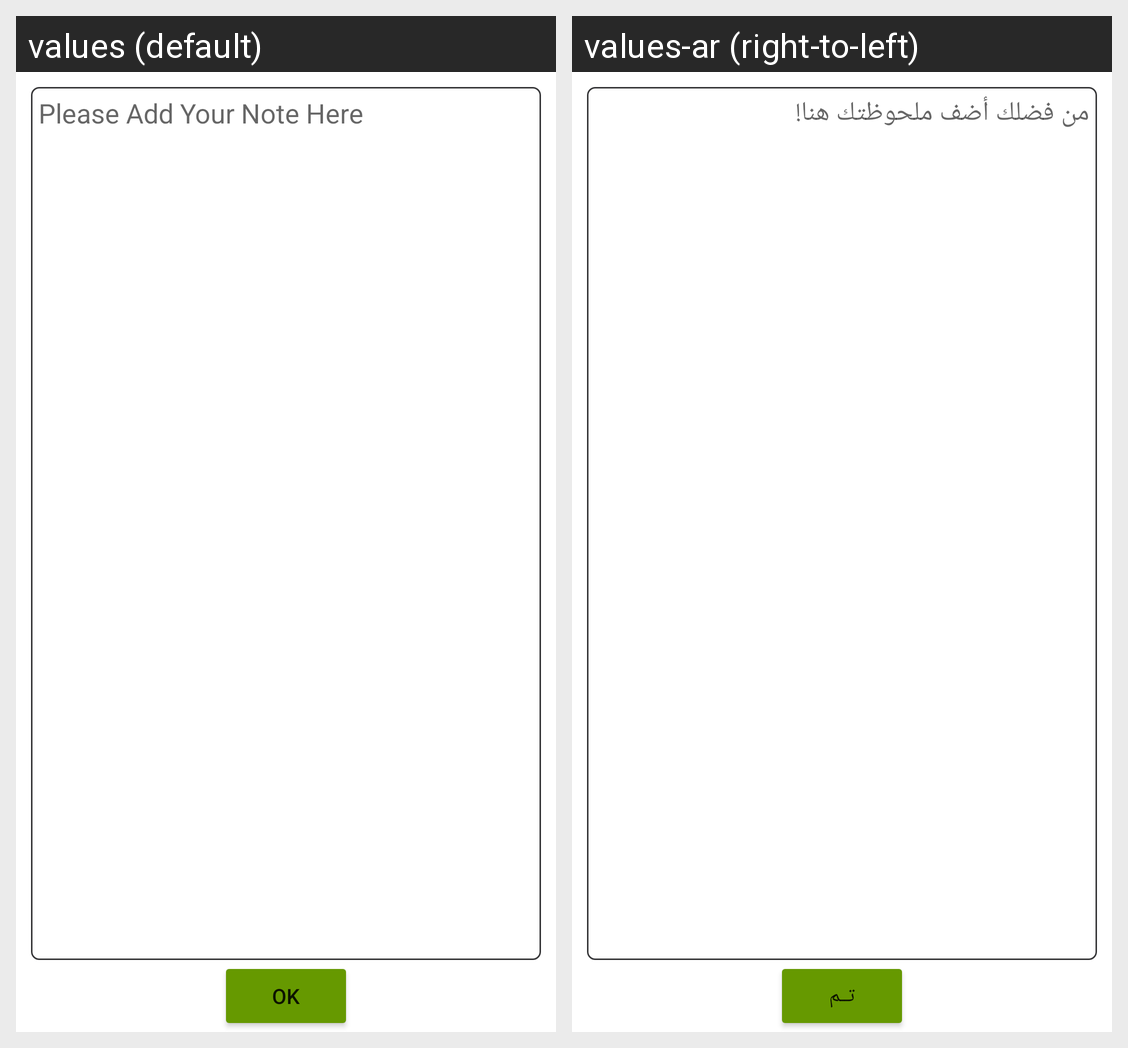

This grid shows one Android layout under two languages. Give, for every string resource on the screen, its name, the default text and each shown locale's text.
Android screen res/layout/add_note.xml rendered under 2 locales, left to right: values (default), values-ar (right-to-left). Device: Nexus 5 (rendered at 1080×1920; each locale shown at half size, 540×960, under a caption strip naming it); theme Theme.EggsDelivery.
Strings drawn on this screen, with the default value and each locale's value (text and hints the layout hard-codes, and strings that could not be matched under every locale, appear in the picture but are not listed):

HINT_ADD_NOTE
  values: Please Add Your Note Here
  values-ar: من فضلك أضف ملحوظتك هنا!

BTN_OK
  values: Ok
  values-ar: تــم
